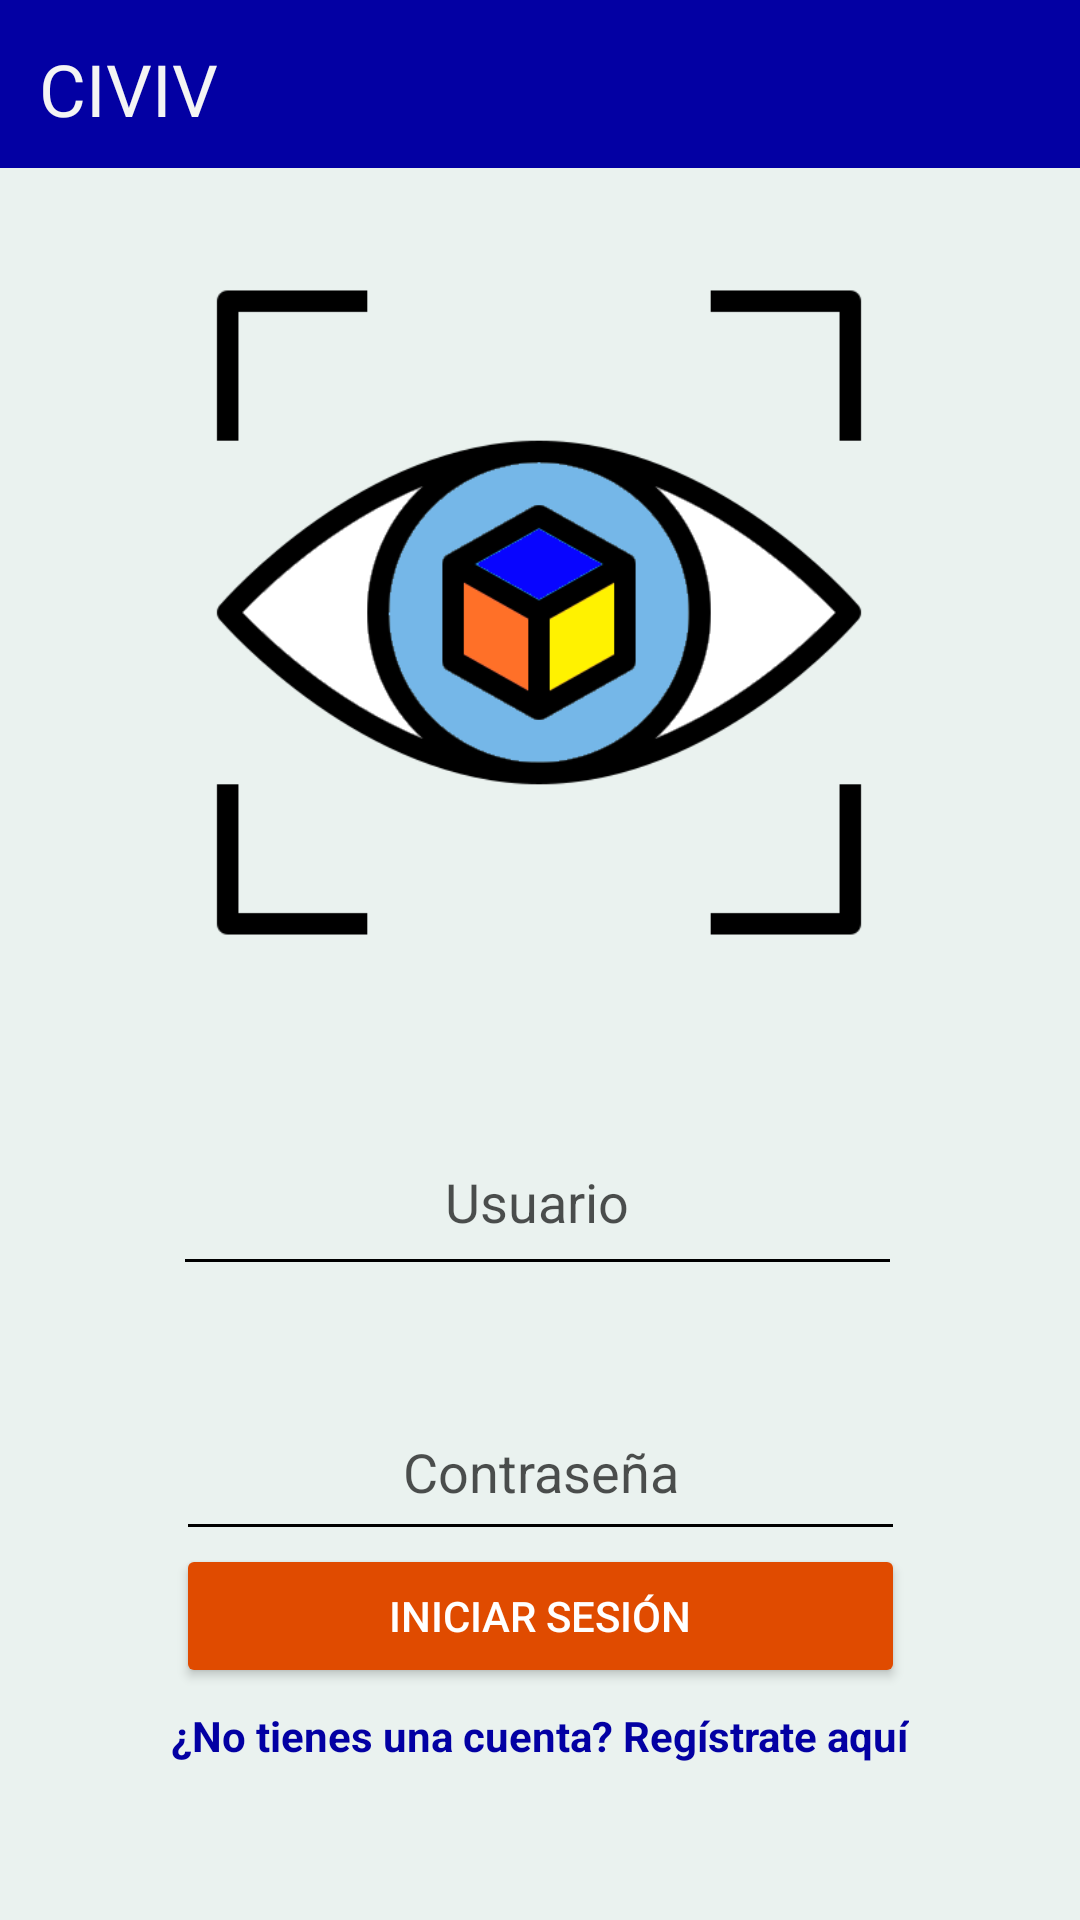

Write the Android layout XML for this screen, with the resource values it uses.
<!-- AndroidManifest.xml: application theme Theme.Civiv -->
<!-- res/layout/login_screen.xml -->
<?xml version="1.0" encoding="utf-8"?>
<androidx.constraintlayout.widget.ConstraintLayout xmlns:android="http://schemas.android.com/apk/res/android"
    xmlns:app="http://schemas.android.com/apk/res-auto"
    xmlns:tools="http://schemas.android.com/tools"
    android:layout_width="match_parent"
    android:layout_height="match_parent"
    android:background="#34A178"
    android:backgroundTint="#E04B00"
    tools:context=".Login">

    <androidx.constraintlayout.widget.ConstraintLayout
        android:id="@+id/linearLayout"
        android:layout_width="match_parent"
        android:layout_height="match_parent"
        android:background="#EAF2EF"
        tools:layout_editor_absoluteX="0dp"
        tools:layout_editor_absoluteY="0dp">

        <androidx.appcompat.widget.Toolbar
            android:id="@+id/toolbar2"
            android:layout_width="0dp"
            android:layout_height="wrap_content"
            android:background="#0300A3"
            android:minHeight="?attr/actionBarSize"
            android:theme="?attr/actionBarTheme"
            app:layout_constraintEnd_toEndOf="parent"
            app:layout_constraintStart_toStartOf="parent"
            app:layout_constraintTop_toTopOf="parent" />

        <ImageView
            android:id="@+id/imageView"
            android:layout_width="244dp"
            android:layout_height="229dp"
            android:contentDescription="loinglogo"
            app:layout_constraintBottom_toBottomOf="parent"
            app:layout_constraintEnd_toEndOf="parent"
            app:layout_constraintHorizontal_bias="0.497"
            app:layout_constraintStart_toStartOf="parent"
            app:layout_constraintTop_toBottomOf="@+id/toolbar2"
            app:layout_constraintVertical_bias="0.095"
            app:srcCompat="@drawable/civiv2" />

        <TextView
            android:id="@+id/textView3"
            android:layout_width="68dp"
            android:layout_height="39dp"
            android:text="CIVIV"
            android:textColor="#F4F4F4"
            android:textSize="24sp"
            app:layout_constraintBottom_toBottomOf="parent"
            app:layout_constraintEnd_toEndOf="parent"
            app:layout_constraintHorizontal_bias="0.045"
            app:layout_constraintStart_toStartOf="parent"
            app:layout_constraintTop_toTopOf="parent"
            app:layout_constraintVertical_bias="0.022" />

        <EditText
            android:id="@+id/editTextMail"
            android:layout_width="243dp"
            android:layout_height="59dp"
            android:ems="10"
            android:hint="Usuario"
            android:inputType="text"
            android:textAlignment="center"
            android:textColor="#000000"
            android:textColorHint="#AE000000"
            android:backgroundTint="#000000"
            android:textCursorDrawable="@drawable/custom_cursor"
            app:layout_constraintBottom_toBottomOf="parent"
            app:layout_constraintEnd_toEndOf="parent"
            app:layout_constraintHorizontal_bias="0.494"
            app:layout_constraintStart_toStartOf="parent"
            app:layout_constraintTop_toBottomOf="@+id/imageView"
            app:layout_constraintVertical_bias="0.195" />

        <EditText
            android:id="@+id/editTextPasssword"
            android:layout_width="243dp"
            android:layout_height="56dp"
            android:backgroundTint="#000000"
            android:ems="10"
            android:hint="Contraseña"
            android:inputType="textPassword"
            android:textAlignment="center"
            android:textColor="#000000"
            android:textColorHint="#AE000000"
            android:textCursorDrawable="@drawable/custom_cursor"
            app:layout_constraintBottom_toBottomOf="parent"
            app:layout_constraintEnd_toEndOf="parent"
            app:layout_constraintStart_toStartOf="parent"
            app:layout_constraintTop_toBottomOf="@+id/editTextMail"
            app:layout_constraintVertical_bias="0.208" />

        <Button
            android:id="@+id/RegistroButton"
            android:layout_width="243dp"
            android:layout_height="wrap_content"
            android:backgroundTint="#E04B00"
            android:text="Iniciar Sesión"
            android:textColor="#FFFFFF"
            android:textColorLink="#E04B00"
            app:layout_constraintBottom_toBottomOf="parent"
            app:layout_constraintEnd_toEndOf="parent"
            app:layout_constraintStart_toStartOf="parent"
            app:layout_constraintTop_toBottomOf="@+id/toolbar2"
            app:layout_constraintVertical_bias="0.856" />

        <TextView
            android:id="@+id/textViewSignUp"
            android:layout_width="wrap_content"
            android:layout_height="48dp"
            android:clickable="true"
            android:onClick="goToSignUp"
            android:text="¿No tienes una cuenta? Regístrate aquí"
            android:textColor="#0300A3"
            android:textStyle="bold"
            android:layout_marginStart="16dp"
            android:layout_marginEnd="16dp"
            app:layout_constraintBottom_toBottomOf="parent"
            app:layout_constraintEnd_toEndOf="parent"
            app:layout_constraintHorizontal_bias="0.5"
            app:layout_constraintStart_toStartOf="parent"
            app:layout_constraintTop_toBottomOf="@id/RegistroButton"
            app:layout_constraintVertical_bias="0.214" />




    </androidx.constraintlayout.widget.ConstraintLayout>
</androidx.constraintlayout.widget.ConstraintLayout>
<!-- resources referenced by this layout -->
<resources>
  <!-- drawable civiv2: png bitmap (drawable, 25993 bytes) -->
  <!-- drawable custom_cursor (drawable) -->
  <?xml version="1.0" encoding="utf-8"?>
  <shape xmlns:android="http://schemas.android.com/apk/res/android">
      <size android:width="2dp" />
      <solid android:color="#80000000" />
  </shape>
  <style name="Theme.Civiv" parent="Base.Theme.Civiv" />
  <style name="Base.Theme.Civiv" parent="Theme.AppCompat.Light.NoActionBar">
          
          
      </style>
</resources>
